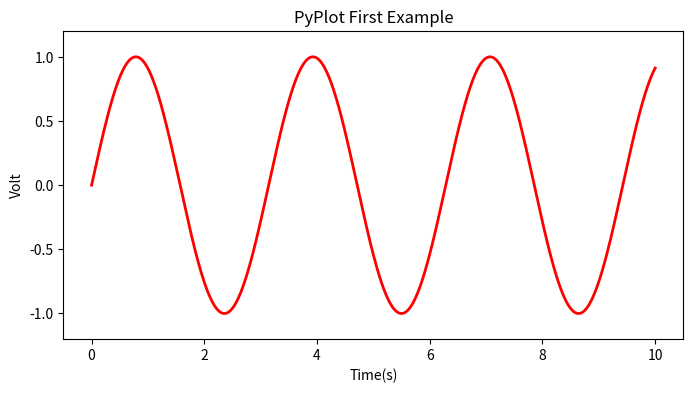

Reproduce this figure in Python.
import numpy as np  
import matplotlib.pyplot as plt  
x = np.linspace(0, 10, 1000)  
y = np.sin(2*x)  # 是函数
plt.figure(figsize=(8,4))
#plt.plot(x,y,label="$sin(x)$",color="red",linewidth=2) # $里面是函数
plt.plot(x,y,label="$sin(2*x)$",color="red",linewidth=2)
plt.xlabel("Time(s)")  
plt.ylabel("Volt")  
plt.title("PyPlot First Example")  
plt.ylim(-1.2,1.2)  
plt.show() 

